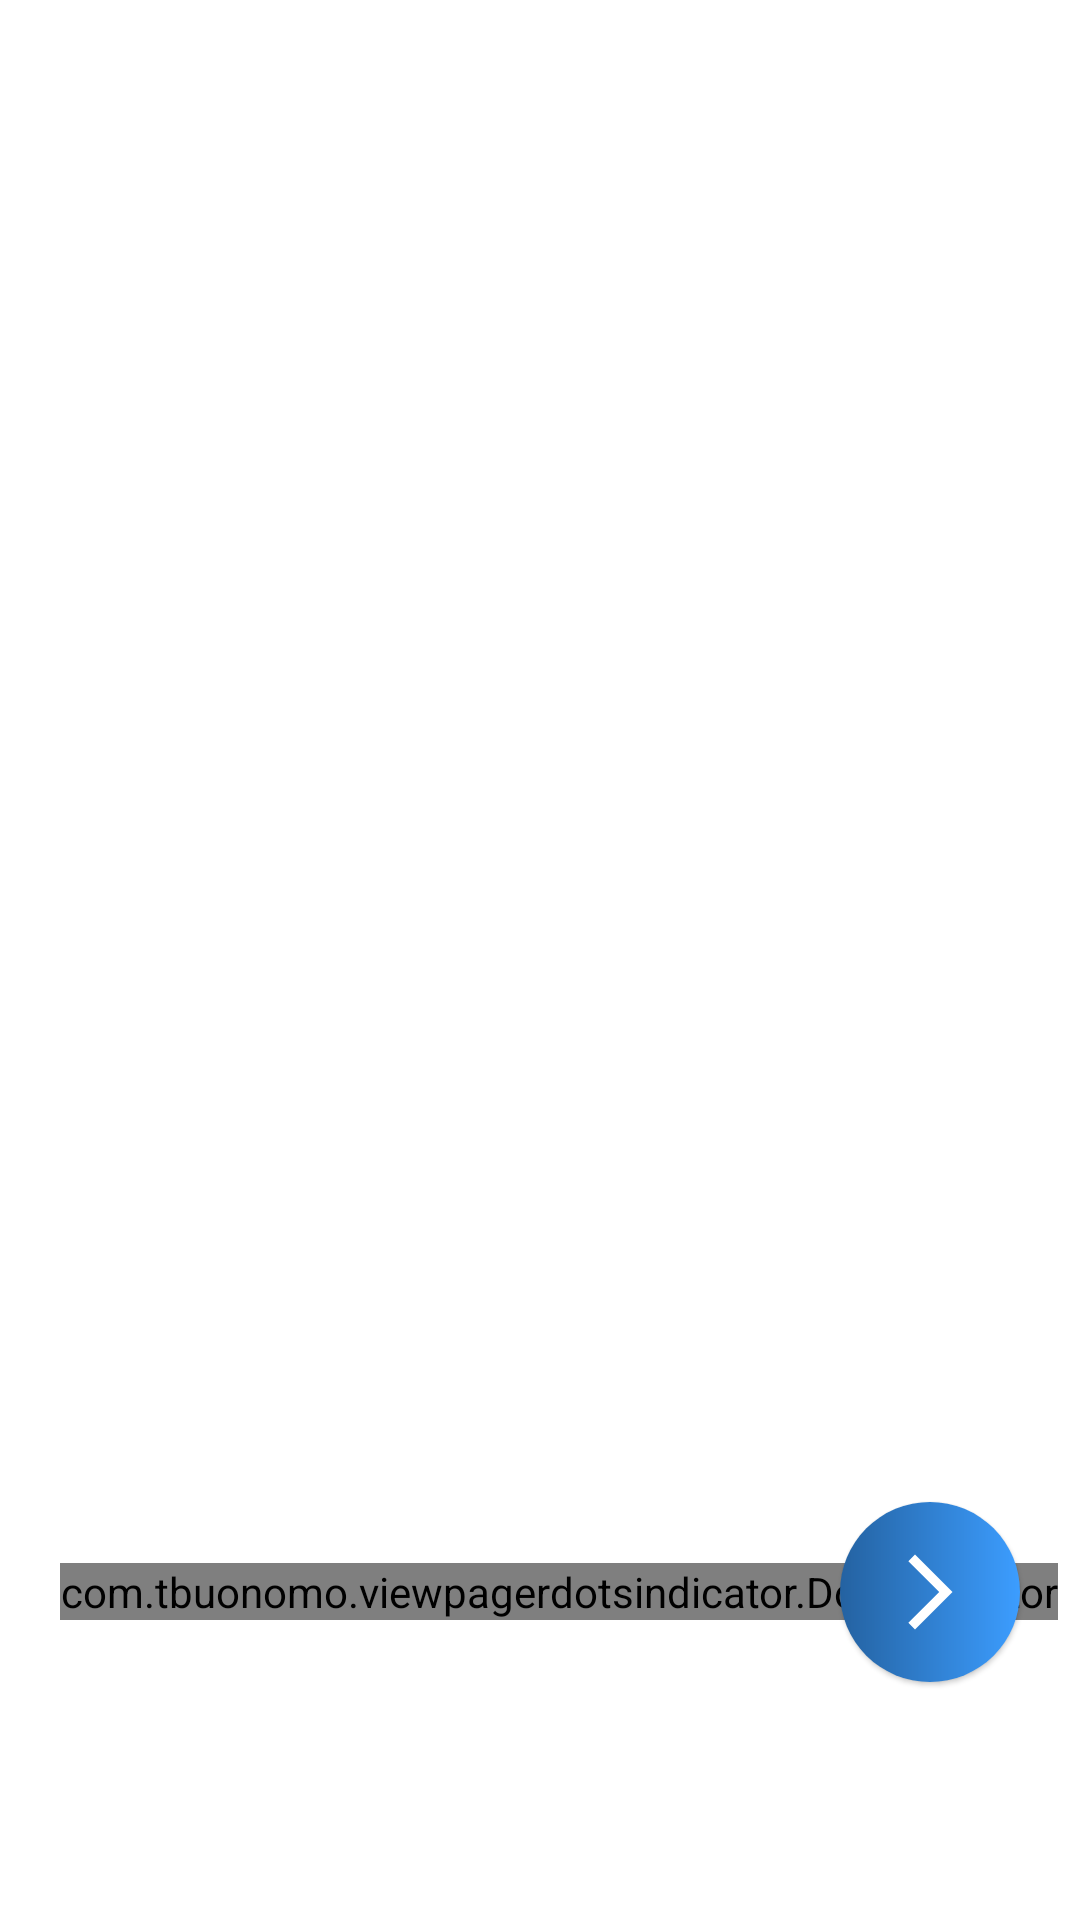

Android layout source for this screen:
<!-- AndroidManifest.xml: application theme Theme.ServiceGuru -->
<!-- res/layout/activity_info.xml -->
<?xml version="1.0" encoding="utf-8"?>
<androidx.constraintlayout.widget.ConstraintLayout xmlns:android="http://schemas.android.com/apk/res/android"
    xmlns:app="http://schemas.android.com/apk/res-auto"
    xmlns:tools="http://schemas.android.com/tools"
    android:id="@+id/main"
    android:layout_width="match_parent"
    android:layout_height="match_parent"
    tools:context=".ui.m1.InfoActivity">

    <androidx.viewpager.widget.ViewPager
        android:id="@+id/mViewPager2"
        android:layout_width="match_parent"
        android:layout_height="0dp"
        android:layout_marginBottom="-100dp"
        android:layout_marginHorizontal="10dp"
        android:layout_marginTop="10sp"
        app:layout_constraintBottom_toTopOf="@+id/btnNext"
        app:layout_constraintTop_toTopOf="parent"
        app:layout_constraintVertical_bias="0.5"
        tools:layout_editor_absoluteX="10dp" />

    <com.tbuonomo.viewpagerdotsindicator.DotsIndicator
        android:id="@+id/mDotsIndicator"
        android:layout_width="wrap_content"
        android:layout_height="wrap_content"
        android:layout_marginStart="20sp"
        android:layout_marginBottom="100dp"
        android:allowClickWhenDisabled="true"
        android:clickable="false"
        android:contextClickable="false"
        android:focusable="false"
        android:focusableInTouchMode="false"
        app:dotsColor="@color/gray"
        app:dotsSize="10dp"
        app:dotsSpacing="6dp"
        app:layout_constraintBottom_toBottomOf="parent"
        app:layout_constraintStart_toStartOf="parent"
        app:progressMode="false"
        app:selectedDotColor="@color/blue" />


    <ImageView
        android:id="@+id/btnNext"
        android:layout_width="60dp"
        android:layout_height="60dp"
        android:layout_marginEnd="20dp"
        android:background="@drawable/bg_round50dp"
        android:padding="15dp"
        android:elevation="1dp"
        android:src="@drawable/arrow_forward_ios"
        app:layout_constraintBottom_toBottomOf="@+id/mDotsIndicator"
        app:layout_constraintEnd_toEndOf="parent"
        app:layout_constraintTop_toTopOf="@+id/mDotsIndicator" />


</androidx.constraintlayout.widget.ConstraintLayout>
<!-- resources referenced by this layout -->
<resources>
  <color name="blue">#2462A1</color>
  <color name="gray">#999999</color>
  <!-- drawable arrow_forward_ios (drawable) -->
  <vector xmlns:android="http://schemas.android.com/apk/res/android"
      android:autoMirrored="true" android:height="50dp" android:tint="#FFFFFF"
      android:viewportHeight="24" android:viewportWidth="24" android:width="50dp">
      <path android:fillColor="@android:color/white"
          android:pathData="M6.23,20.23l1.77,1.77l10,-10l-10,-10l-1.77,1.77l8.23,8.23z"/>
      
  </vector>
  <!-- drawable bg_round50dp (drawable) -->
  <?xml version="1.0" encoding="utf-8"?>
  <shape xmlns:android="http://schemas.android.com/apk/res/android">
  <corners android:radius="50dp"/>
      <solid android:color="@color/blue"/>
      <gradient android:startColor="@color/blue" android:endColor="#3C9DFF"/>
  
  </shape>
  <style name="Theme.ServiceGuru" parent="Base.Theme.ServiceGuru" />
  <style name="Base.Theme.ServiceGuru" parent="Theme.Material3.DayNight.NoActionBar">
          <item name="android:statusBarColor">@android:color/white</item>
          <item name="android:windowLightStatusBar">true</item>
          <item name="android:windowBackground">@color/white</item>
          <item name="colorAccent">@color/dark_green</item>
          <item name="colorControlActivated">@color/dark_green</item>
          <item name="colorControlHighlight">@color/dark_green</item>
          <item name="colorControlNormal">@color/dark_green</item>
  
      </style>
  <color name="white">#FFFFFFFF</color>
  <color name="dark_green">#006064</color>
</resources>
